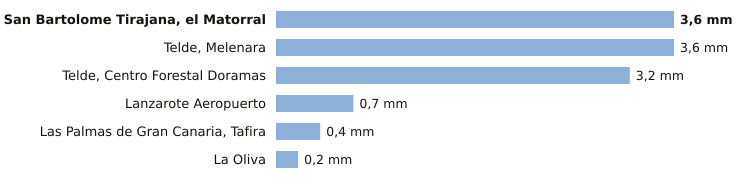

The table this chart was drawn from, first rows:
estacion, provincia, indicativo, mm_6_dias_anteriores, mm_hoy, mm_7_dias, horas_de_hoy
San Bartolome Tirajana, el Matorral, Las Palmas, C639U, 3.6, 0.0, 3.6, 1
Telde, Melenara, Las Palmas, C649R, 3.6, 0.0, 3.6, 1
Telde, Centro Forestal Doramas, Las Palmas, C648N, 3.2, 0.0, 3.2, 1
Lanzarote Aeropuerto, Las Palmas, C029O, 0.7, 0.0, 0.7, 1
Las Palmas de Gran Canaria, Tafira, Las Palmas, C658X, 0.4, 0.0, 0.4, 2
La Oliva, Las Palmas, C258K, 0.2, 0.0, 0.2, 2
